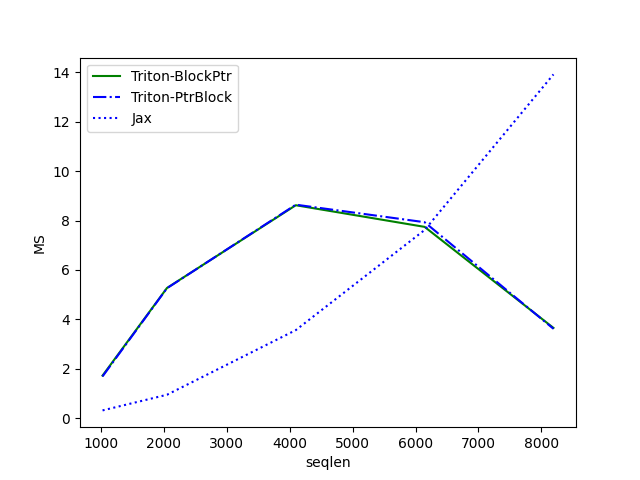

Data behind this chart, as committed beside it:
seqlen, Triton-BlockPtr, Triton-PtrBlock, Jax
1024, 1.73, 1.697, 0.3236
2048, 5.272, 5.262, 0.9557
4096, 8.618, 8.64, 3.569
6144, 7.743, 7.931, 7.617
8192, 3.659, 3.623, 13.91
